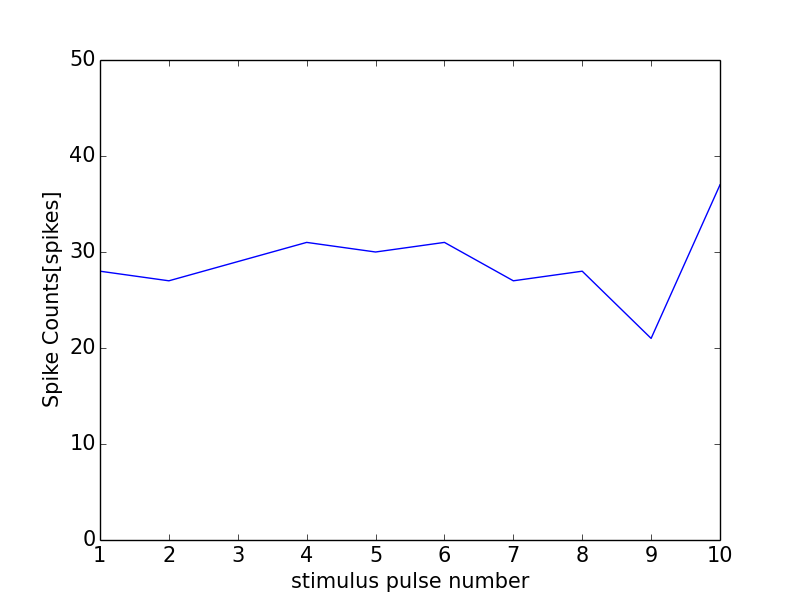

The file beside this chart, header and first rows:
0, 0.0
0, 0
1, 28
2, 27
3, 29
4, 31
5, 30
6, 31
7, 27
8, 28
9, 21
10, 37
11, 1
